Photos from the image-classification dataset "Fine-grained-weed-recognition" in the GitHub repository IPCLab-NEAU/Fine-grained-weed-recognition. Its 8 classes are: abutilon, amaranthus, chenopodium, cirsium, cyperus, descurainia, maize, portulaca.

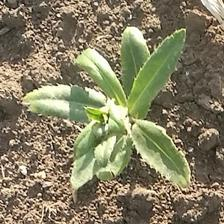
Label: cirsium

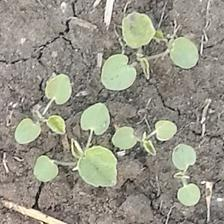
Label: abutilon

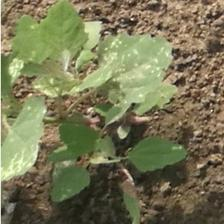
Label: chenopodium

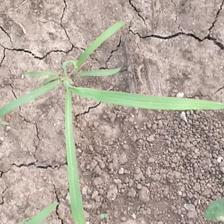
Label: cyperus

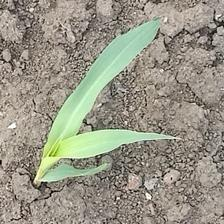
Label: maize

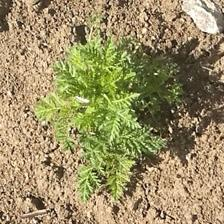
Label: descurainia
